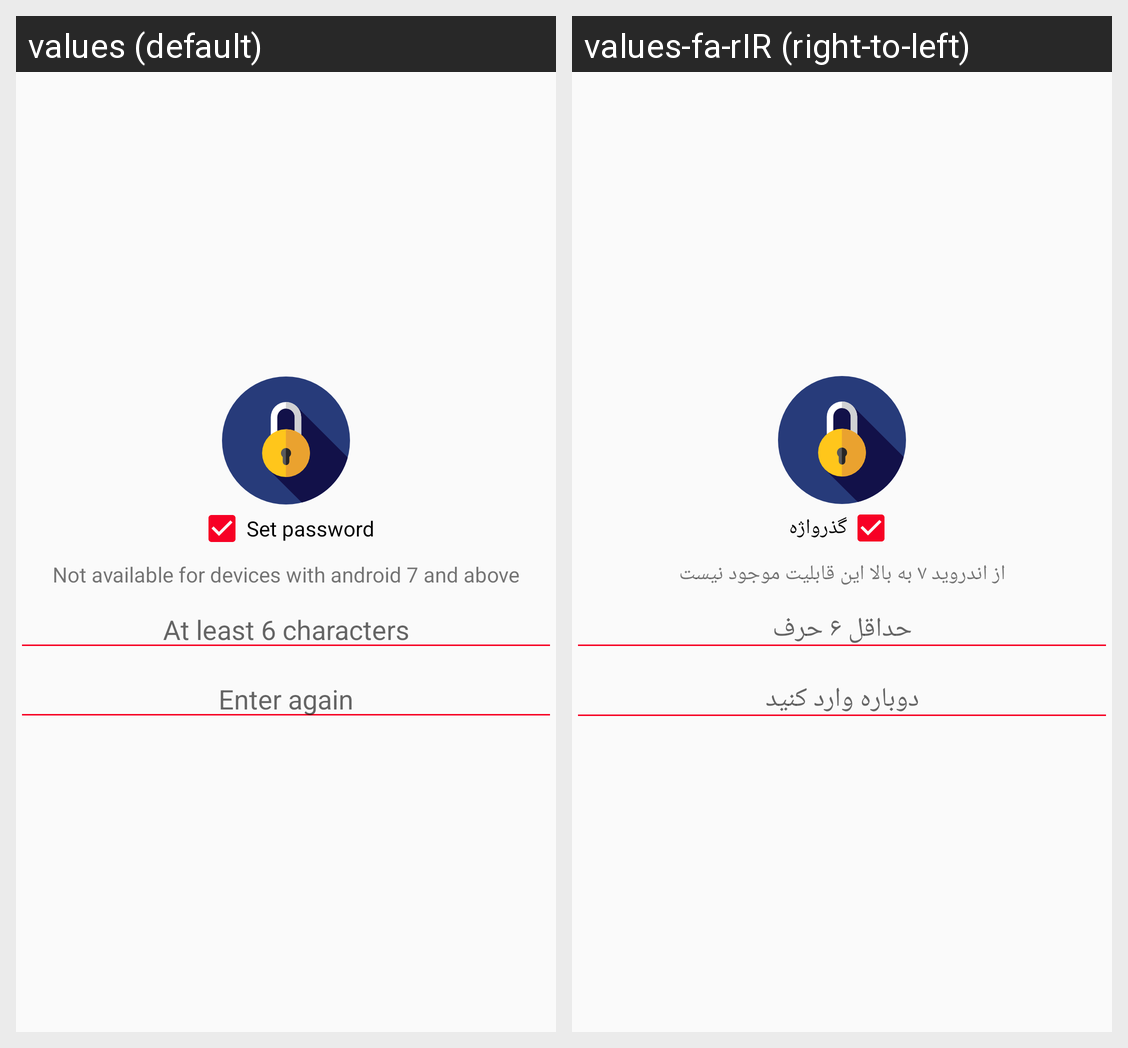

The same Android screen rendered under two of its app's locales, left to right. List the strings drawn on it with the default value and each locale's translation.
Android screen res/layout/task_ui_lock.xml rendered under 2 locales, left to right: values (default), values-fa-rIR (right-to-left). Device: Nexus 5 (rendered at 1080×1920; each locale shown at half size, 540×960, under a caption strip naming it); theme AppTheme.
Strings drawn on this screen, with the default value and each locale's value (text and hints the layout hard-codes, and strings that could not be matched under every locale, appear in the picture but are not listed):

set_password
  values: Set password
  values-fa-rIR: گذرواژه

not_available_above_seven
  values: Not available for devices with android 7 and above
  values-fa-rIR: از اندروید ۷ به بالا این قابلیت موجود نیست

at_least_six_characters
  values: At least 6 characters
  values-fa-rIR: حداقل ۶ حرف

enter_again
  values: Enter again
  values-fa-rIR: دوباره وارد کنید
